Run: headless pygame with SDL's dummy video driver; simulated clock (each Clock.tick advances the game by its frame time, no real sleeping); random seed 0; keys injected as events and as key.get_pressed() state; no mouse input.
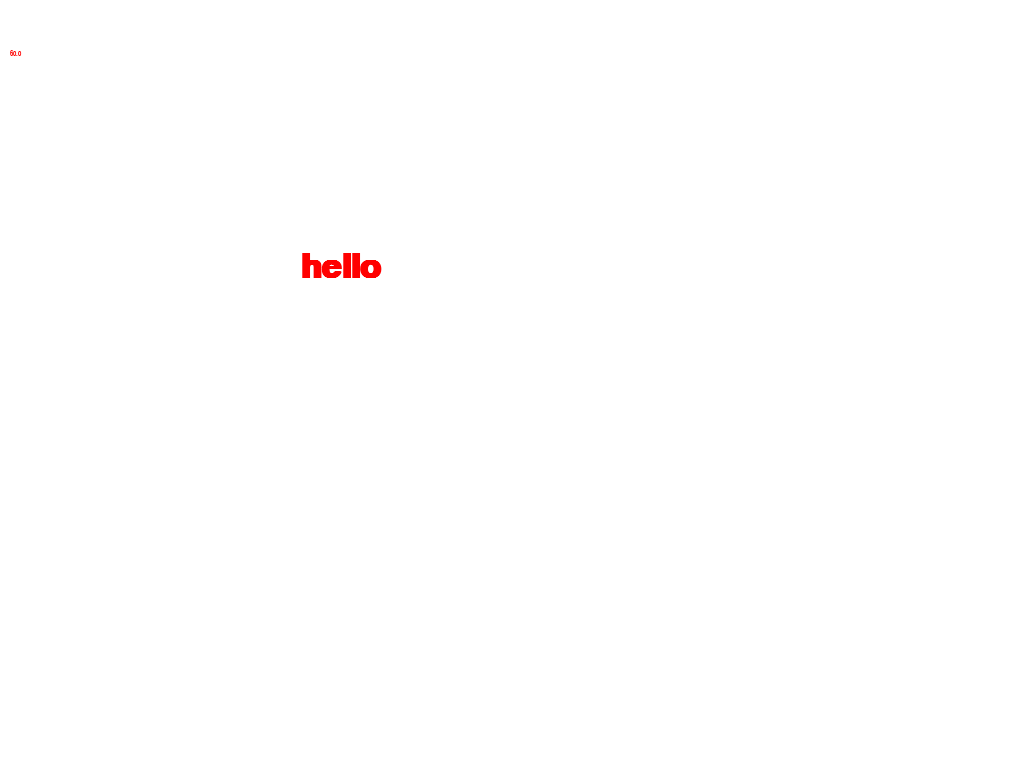
Frame 1 of 4 · flips 1–60 · no input
Frame 2 of 4 · flips 61–180 · tapped SPACE, RETURN · held RIGHT (→), D · screen unchanged from frame 1, image omitted
Frame 3 of 4 · flips 181–300 · held DOWN (↓), S · screen unchanged from frame 2, image omitted
Frame 4 of 4 · flips 301–420 · held LEFT (←), A, UP (↑), W · screen unchanged from frame 3, image omitted

The pygame program that drew these frames:

# 27 feb 2024
# this is continues from display template to draw some text to the screen    
# I'm using 
# https://www.youtube.com/watch?v=cGrOr5V0iqw
# as a basis for a very basic display text to screen tempalte

import pygame as pyg

pyg.init()

dsp = pyg.display.set_mode((1024, 768)) # also known as the "surface"
clock = pyg.time.Clock()
FPS = 60

def print_text(text, position, font_size) -> None:
#                              fontface     size  bold? Italics? 
    font = pyg.font.SysFont("Times New Roman", font_size, True, False)
#                            "text"     anti-alias? set rgb
    surface = font.render(text, True, (255,0,0))
    dsp.blit(surface, position)


def game() -> None:
    while True:
        for event in pyg.event.get():
            if event.type == pyg.QUIT:
                return
            if event.type == pyg.KEYDOWN and event.key == pyg.K_q:
                return
        cur_fps = clock.get_fps()
        cur_fps_fs = str(cur_fps).format( "{cur_fps:.2f} ")
        #cur_fps_fl = float(cur_fps_fs)
            
##########################################################################            
        dsp.fill((255,255,255))
        
        #cur_fps = f"{cur_fps:.2f}"
        some_float = 1234.03402034923485
        #rand_string = f"my name is {cur_fps_fl}"
        #print_text(rand_string, (200,200), 30)
        print_text("hello", (300,250), 50)
        
        print_text(cur_fps_fs, (10,50), 10)
        

        pyg.display.update()
        clock.tick(FPS)

game()    
pyg.quit()
